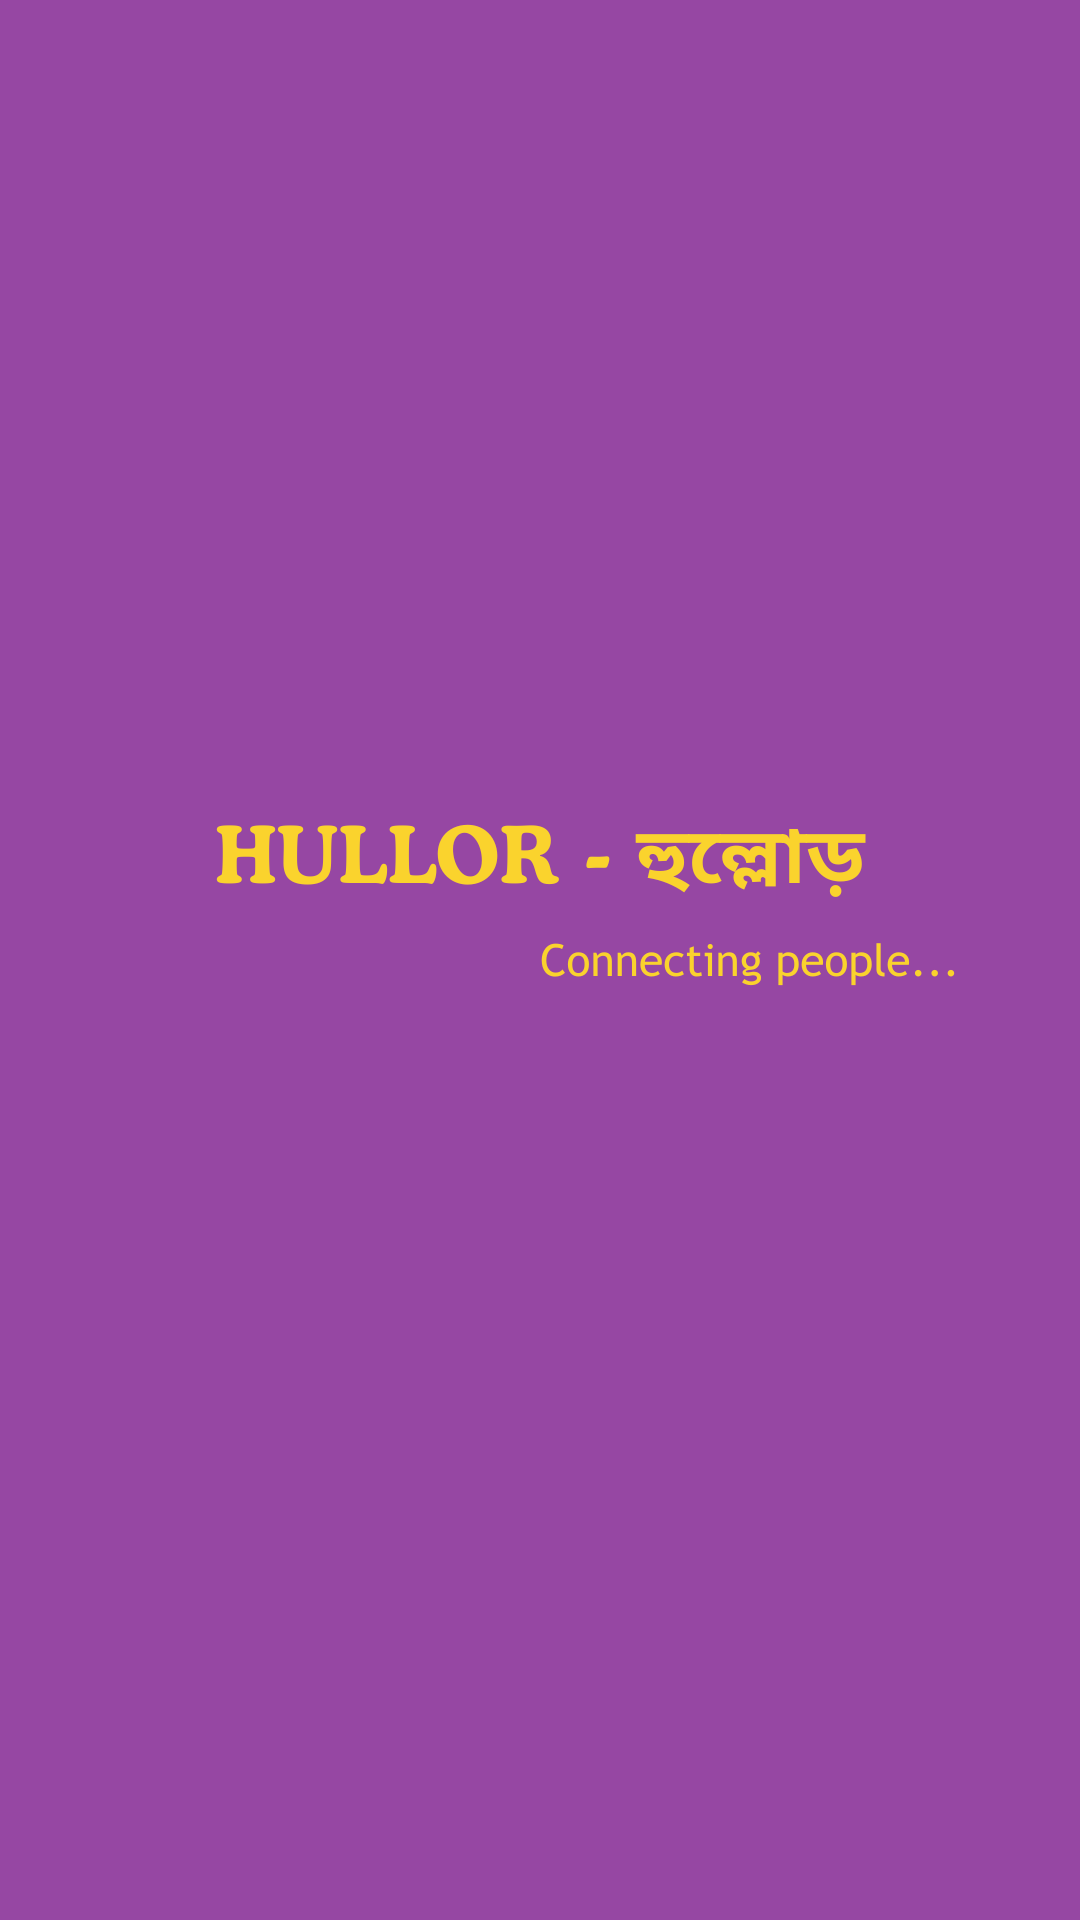

Here is an Android app screen rendered from its layout file. Give the layout XML and the strings, colors and styles it references.
<!-- AndroidManifest.xml: activity theme Theme.EventApp.Splash -->
<!-- res/layout/activity_splash.xml -->
<?xml version="1.0" encoding="utf-8"?>
<RelativeLayout xmlns:android="http://schemas.android.com/apk/res/android"
    android:layout_width="match_parent"
    android:layout_height="match_parent"
    android:background="@android:color/white">

    <ImageView
        android:id="@+id/splashImage"
        android:layout_width="match_parent"
        android:layout_height="match_parent"
        android:src="@drawable/splash"
        android:scaleType="fitXY"
        android:contentDescription="@string/app_name" />

</RelativeLayout>
<!-- resources referenced by this layout -->
<resources>
  <!-- drawable splash: png bitmap (drawable, 34813 bytes) -->
  <string name="app_name">Hullor</string>
  <style name="Theme.EventApp.Splash" parent="Theme.AppCompat.Light.NoActionBar">
          <item name="android:windowBackground">@drawable/splash_background</item>
          <item name="android:windowFullscreen">false</item>
  
      </style>
  <!-- drawable splash_background: jpg bitmap (drawable, 15376 bytes) -->
</resources>
